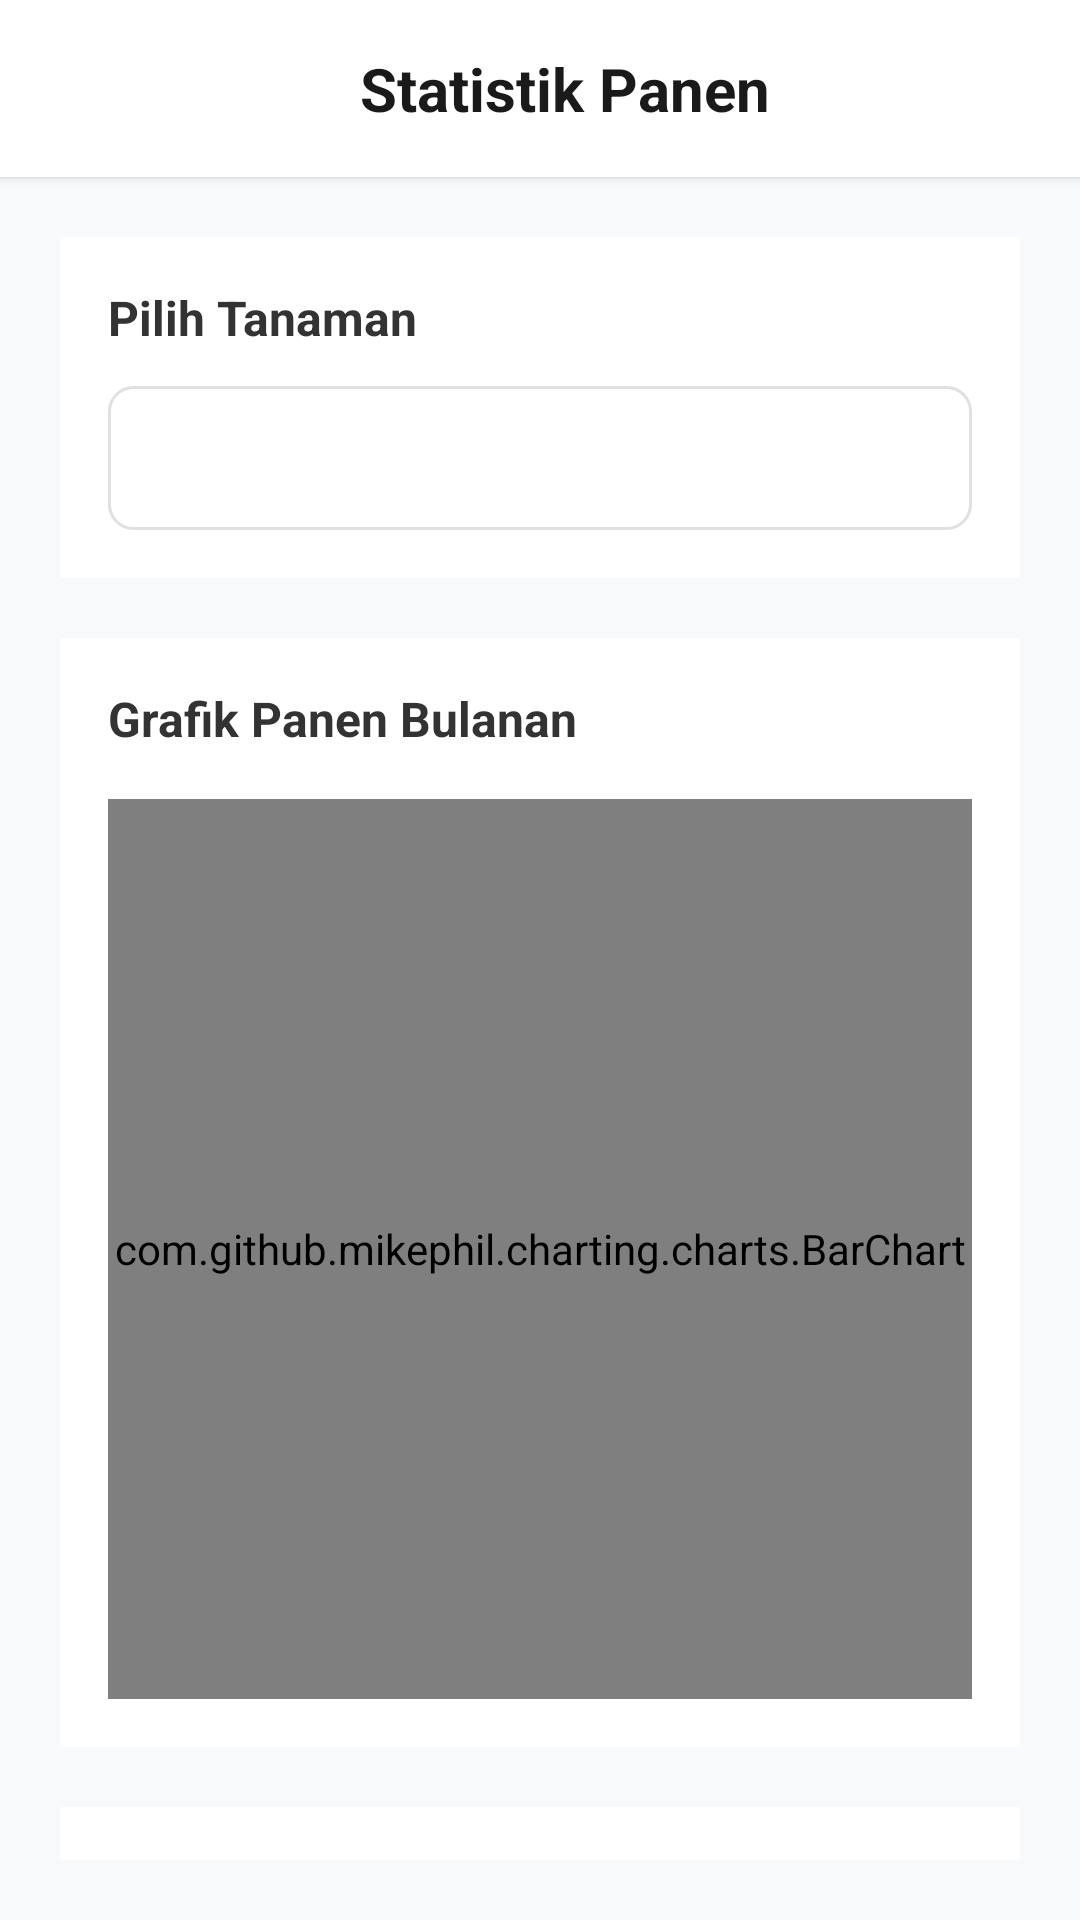

Write the Android layout XML for this screen, with the resource values it uses.
<!-- AndroidManifest.xml: application theme Theme.ETani -->
<!-- res/layout/statistic.xml -->
<?xml version="1.0" encoding="utf-8"?>
<LinearLayout xmlns:android="http://schemas.android.com/apk/res/android"
    android:layout_width="match_parent"
    android:layout_height="match_parent"
    android:orientation="vertical"
    android:background="#F8F9FA">

    
    <LinearLayout
        android:layout_width="match_parent"
        android:layout_height="wrap_content"
        android:orientation="horizontal"
        android:gravity="center_vertical"
        android:paddingHorizontal="20dp"
        android:paddingTop="16dp"
        android:paddingBottom="16dp"
        android:background="#FFFFFF"
        android:elevation="2dp">

        <ImageView
            android:id="@+id/backButton"
            android:layout_width="24dp"
            android:layout_height="24dp"
            android:src="@drawable/ic_back"
            android:contentDescription="Back"
            android:layout_marginEnd="16dp"
            android:clickable="true"
            android:focusable="true" />

        <TextView
            android:layout_width="0dp"
            android:layout_height="wrap_content"
            android:layout_weight="1"
            android:text="Statistik Panen"
            android:textSize="20sp"
            android:textStyle="bold"
            android:textColor="#1A1A1A"
            android:gravity="center" />

        <View
            android:layout_width="24dp"
            android:layout_height="24dp" />
    </LinearLayout>

    
    <LinearLayout
        android:layout_width="match_parent"
        android:layout_height="0dp"
        android:layout_weight="1"
        android:orientation="vertical"
        android:padding="20dp">

        
        <LinearLayout
            android:layout_width="match_parent"
            android:layout_height="wrap_content"
            android:orientation="vertical"
            android:background="#FFFFFF"
            android:padding="16dp"
            android:layout_marginBottom="20dp">

            <TextView
                android:layout_width="wrap_content"
                android:layout_height="wrap_content"
                android:text="Pilih Tanaman"
                android:textSize="16sp"
                android:textStyle="bold"
                android:textColor="#333333"
                android:layout_marginBottom="12dp" />

            <Spinner
                android:id="@+id/spinnerTanaman"
                android:layout_width="match_parent"
                android:layout_height="48dp"
                android:background="@drawable/spinner_background"
                android:spinnerMode="dropdown" />
        </LinearLayout>

        
        <LinearLayout
            android:layout_width="match_parent"
            android:layout_height="wrap_content"
            android:orientation="vertical"
            android:background="#FFFFFF"
            android:padding="16dp"
            android:layout_marginBottom="20dp">

            <TextView
                android:layout_width="wrap_content"
                android:layout_height="wrap_content"
                android:text="Grafik Panen Bulanan"
                android:textSize="16sp"
                android:textStyle="bold"
                android:textColor="#333333"
                android:layout_marginBottom="16dp" />

            <com.github.mikephil.charting.charts.BarChart
                android:id="@+id/barChart"
                android:layout_width="match_parent"
                android:layout_height="300dp" />
        </LinearLayout>

        
        <LinearLayout
            android:layout_width="match_parent"
            android:layout_height="wrap_content"
            android:orientation="vertical"
            android:background="#FFFFFF"
            android:padding="16dp">

            <TextView
                android:layout_width="wrap_content"
                android:layout_height="wrap_content"
                android:text="Ringkasan"
                android:textSize="16sp"
                android:textStyle="bold"
                android:textColor="#333333"
                android:layout_marginBottom="16dp" />

            <TextView
                android:id="@+id/textTotalPanen"
                android:layout_width="match_parent"
                android:layout_height="wrap_content"
                android:text="Total Panen: 0 kg"
                android:textSize="18sp"
                android:textStyle="bold"
                android:textColor="#2E7D32"
                android:gravity="center"
                android:padding="16dp"
                android:background="@drawable/summary_background" />
        </LinearLayout>
    </LinearLayout>
</LinearLayout>
<!-- resources referenced by this layout -->
<resources>
  <!-- drawable spinner_background (drawable) -->
  <?xml version="1.0" encoding="utf-8"?>
  <selector xmlns:android="http://schemas.android.com/apk/res/android">
      <item android:state_pressed="true">
          <shape android:shape="rectangle">
              <solid android:color="#F0F0F0" />
              <corners android:radius="8dp" />
              <stroke android:width="1dp" android:color="#CCCCCC" />
          </shape>
      </item>
      <item android:state_focused="true">
          <shape android:shape="rectangle">
              <solid android:color="#F8F8F8" />
              <corners android:radius="8dp" />
              <stroke android:width="1dp" android:color="#CCCCCC" />
          </shape>
      </item>
      <item>
          <shape android:shape="rectangle">
              <solid android:color="#FFFFFF" />
              <corners android:radius="8dp" />
              <stroke android:width="1dp" android:color="#E0E0E0" />
          </shape>
      </item>
  </selector>
  <!-- drawable summary_background (drawable) -->
  <?xml version="1.0" encoding="utf-8"?>
  <shape xmlns:android="http://schemas.android.com/apk/res/android"
      android:shape="rectangle">
      <corners android:radius="8dp" />
      <solid android:color="#F0F8F0" />
      <stroke android:width="1dp" android:color="#E8F5E8" />
  </shape>
  <style name="Theme.ETani" parent="Base.Theme.ETani" />
  <style name="Base.Theme.ETani" parent="Theme.Material3.DayNight.NoActionBar">
          
          
      </style>
</resources>
